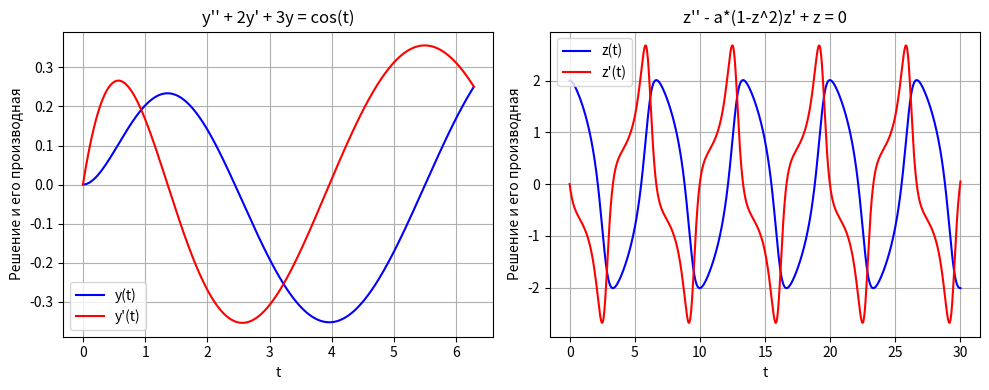

This chart was generated by the following Python code:
import numpy as np
import matplotlib.pyplot as plt
from scipy.integrate import odeint

def system_y(y, t):
    x1, x2 = y
    dx1dt = x2
    dx2dt = np.cos(t) - 2*x2 - 3*x1
    return [dx1dt, dx2dt]

def system_z(z, t, a):
    x1, x2 = z
    dx1dt = x2
    dx2dt = a*(1 - x1**2)*x2 - x1
    return [dx1dt, dx2dt]

def solution(t_y0=0,t_y1=2*np.pi,t_z0=0,t_z1=30,num_points_y=1000,num_points_z=1000,a=1):
    t_y = np.linspace(t_y0, t_y1, num_points_y)
    t_z = np.linspace(t_z0, t_z1, num_points_z)

    Y0 = [0.0, 0.0]
    Z0 = [2.0, 0.0]

    sol_y = odeint(system_y, Y0, t_y)
    sol_z = odeint(system_z, Z0, t_z,args=(a,))

    plt.figure(figsize=(10,4))

    plt.subplot(1,2,1)
    plt.plot(t_y, sol_y[:, 0], label="y(t)", color="blue")
    plt.plot(t_y, sol_y[:, 1], label="y'(t)", color="red")
    plt.title("y'' + 2y' + 3y = cos(t)")
    plt.xlabel("t")
    plt.ylabel("Решение и его производная")
    plt.grid(True)
    plt.legend()

    plt.subplot(1,2,2)
    plt.plot(t_z, sol_z[:, 0], label="z(t)", color="blue")
    plt.plot(t_z, sol_z[:, 1], label="z'(t)", color="red")
    plt.title("z'' - a*(1-z^2)z' + z = 0")
    plt.xlabel("t")
    plt.ylabel("Решение и его производная")
    plt.grid(True)
    plt.legend()

    plt.tight_layout()
    plt.savefig("Task3.png")
    plt.show()

if __name__ == "__main__":
    solution()